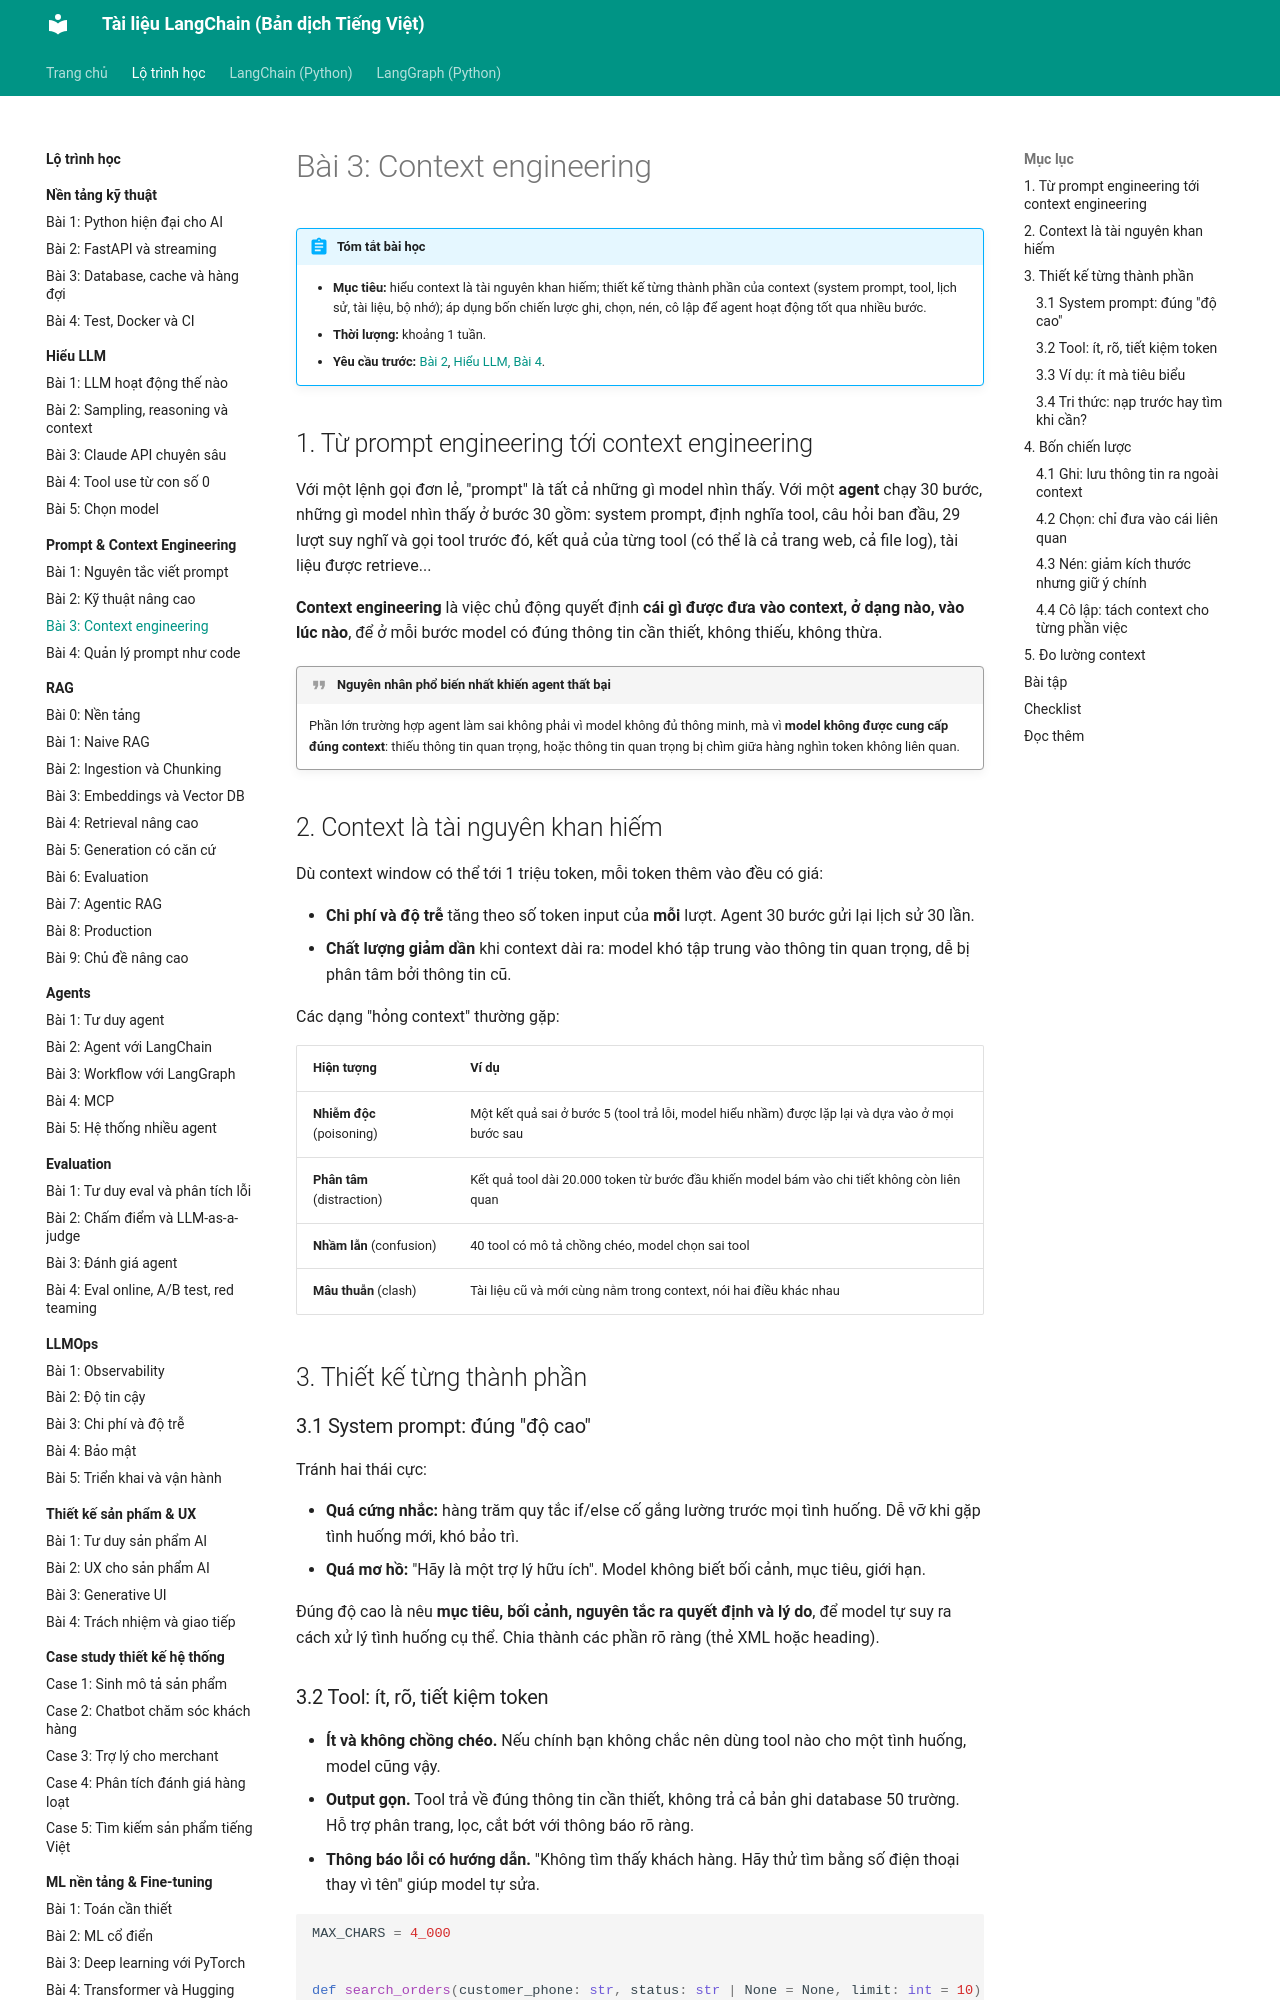

repository: leenguyen01it/langchain-docs · page: roadmap/prompt-context/03-context-engineering/index.html · generator: mkdocs

# Bài 3: Context engineering

!!! abstract "Tóm tắt bài học"
    - **Mục tiêu:** hiểu context là tài nguyên khan hiếm; thiết kế từng thành phần của context (system prompt, tool, lịch sử, tài liệu, bộ nhớ); áp dụng bốn chiến lược ghi, chọn, nén, cô lập để agent hoạt động tốt qua nhiều bước.
    - **Thời lượng:** khoảng 1 tuần.
    - **Yêu cầu trước:** [Bài 2](02-ky-thuat-nang-cao.md), [Hiểu LLM, Bài 4](../hieu-llm/04-tool-use.md).

## 1. Từ prompt engineering tới context engineering

Với một lệnh gọi đơn lẻ, "prompt" là tất cả những gì model nhìn thấy. Với một **agent** chạy 30 bước, những gì model nhìn thấy ở bước 30 gồm: system prompt, định nghĩa tool, câu hỏi ban đầu, 29 lượt suy nghĩ và gọi tool trước đó, kết quả của từng tool (có thể là cả trang web, cả file log), tài liệu được retrieve...

**Context engineering** là việc chủ động quyết định **cái gì được đưa vào context, ở dạng nào, vào lúc nào**, để ở mỗi bước model có đúng thông tin cần thiết, không thiếu, không thừa.

!!! quote "Nguyên nhân phổ biến nhất khiến agent thất bại"
    Phần lớn trường hợp agent làm sai không phải vì model không đủ thông minh, mà vì **model không được cung cấp đúng context**: thiếu thông tin quan trọng, hoặc thông tin quan trọng bị chìm giữa hàng nghìn token không liên quan.

## 2. Context là tài nguyên khan hiếm

Dù context window có thể tới 1 triệu token, mỗi token thêm vào đều có giá:

- **Chi phí và độ trễ** tăng theo số token input của **mỗi** lượt. Agent 30 bước gửi lại lịch sử 30 lần.
- **Chất lượng giảm dần** khi context dài ra: model khó tập trung vào thông tin quan trọng, dễ bị phân tâm bởi thông tin cũ.

Các dạng "hỏng context" thường gặp:

| Hiện tượng | Ví dụ |
|---|---|
| **Nhiễm độc** (poisoning) | Một kết quả sai ở bước 5 (tool trả lỗi, model hiểu nhầm) được lặp lại và dựa vào ở mọi bước sau |
| **Phân tâm** (distraction) | Kết quả tool dài 20.000 token từ bước đầu khiến model bám vào chi tiết không còn liên quan |
| **Nhầm lẫn** (confusion) | 40 tool có mô tả chồng chéo, model chọn sai tool |
| **Mâu thuẫn** (clash) | Tài liệu cũ và mới cùng nằm trong context, nói hai điều khác nhau |

## 3. Thiết kế từng thành phần

### 3.1 System prompt: đúng "độ cao"

Tránh hai thái cực:

- **Quá cứng nhắc:** hàng trăm quy tắc if/else cố gắng lường trước mọi tình huống. Dễ vỡ khi gặp tình huống mới, khó bảo trì.
- **Quá mơ hồ:** "Hãy là một trợ lý hữu ích". Model không biết bối cảnh, mục tiêu, giới hạn.

Đúng độ cao là nêu **mục tiêu, bối cảnh, nguyên tắc ra quyết định và lý do**, để model tự suy ra cách xử lý tình huống cụ thể. Chia thành các phần rõ ràng (thẻ XML hoặc heading).
